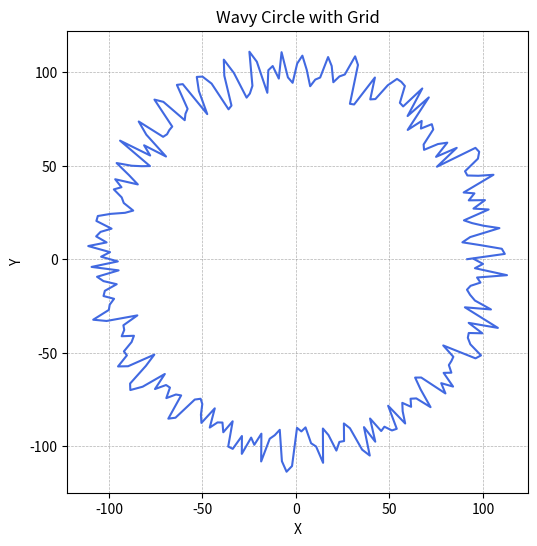

This chart was generated by the following Python code:
import matplotlib.pyplot as plt
import numpy as np

# === Configuration ===
inches = 8;
mm = inches * 25.4;
R=mm/2;

num_points = 250
base_radius = R
amplitude = 5
frequency = 50
randomness = 10

# === Generate polar coordinates ===
theta = np.linspace(0, 2 * np.pi, num_points)
r = base_radius + amplitude * np.sin(frequency * theta) + np.random.uniform(-randomness, randomness, size=num_points)

x = r * np.cos(theta)
y = r * np.sin(theta)

# === Plot ===
plt.figure(figsize=(6,6))
plt.plot(x, y, color='royalblue')

# Add grid to background
plt.grid(True,
         which='both',         # 'major', 'minor', or 'both'
         linestyle='--',       # Line style
         linewidth=0.5,
         color='gray',
         alpha=0.6)
plt.gca().set_axisbelow(True)  # Push grid behind the lines

# Formatting
plt.gca().set_aspect('equal')
plt.title("Wavy Circle with Grid")
plt.xlabel("X")
plt.ylabel("Y")
plt.show()
